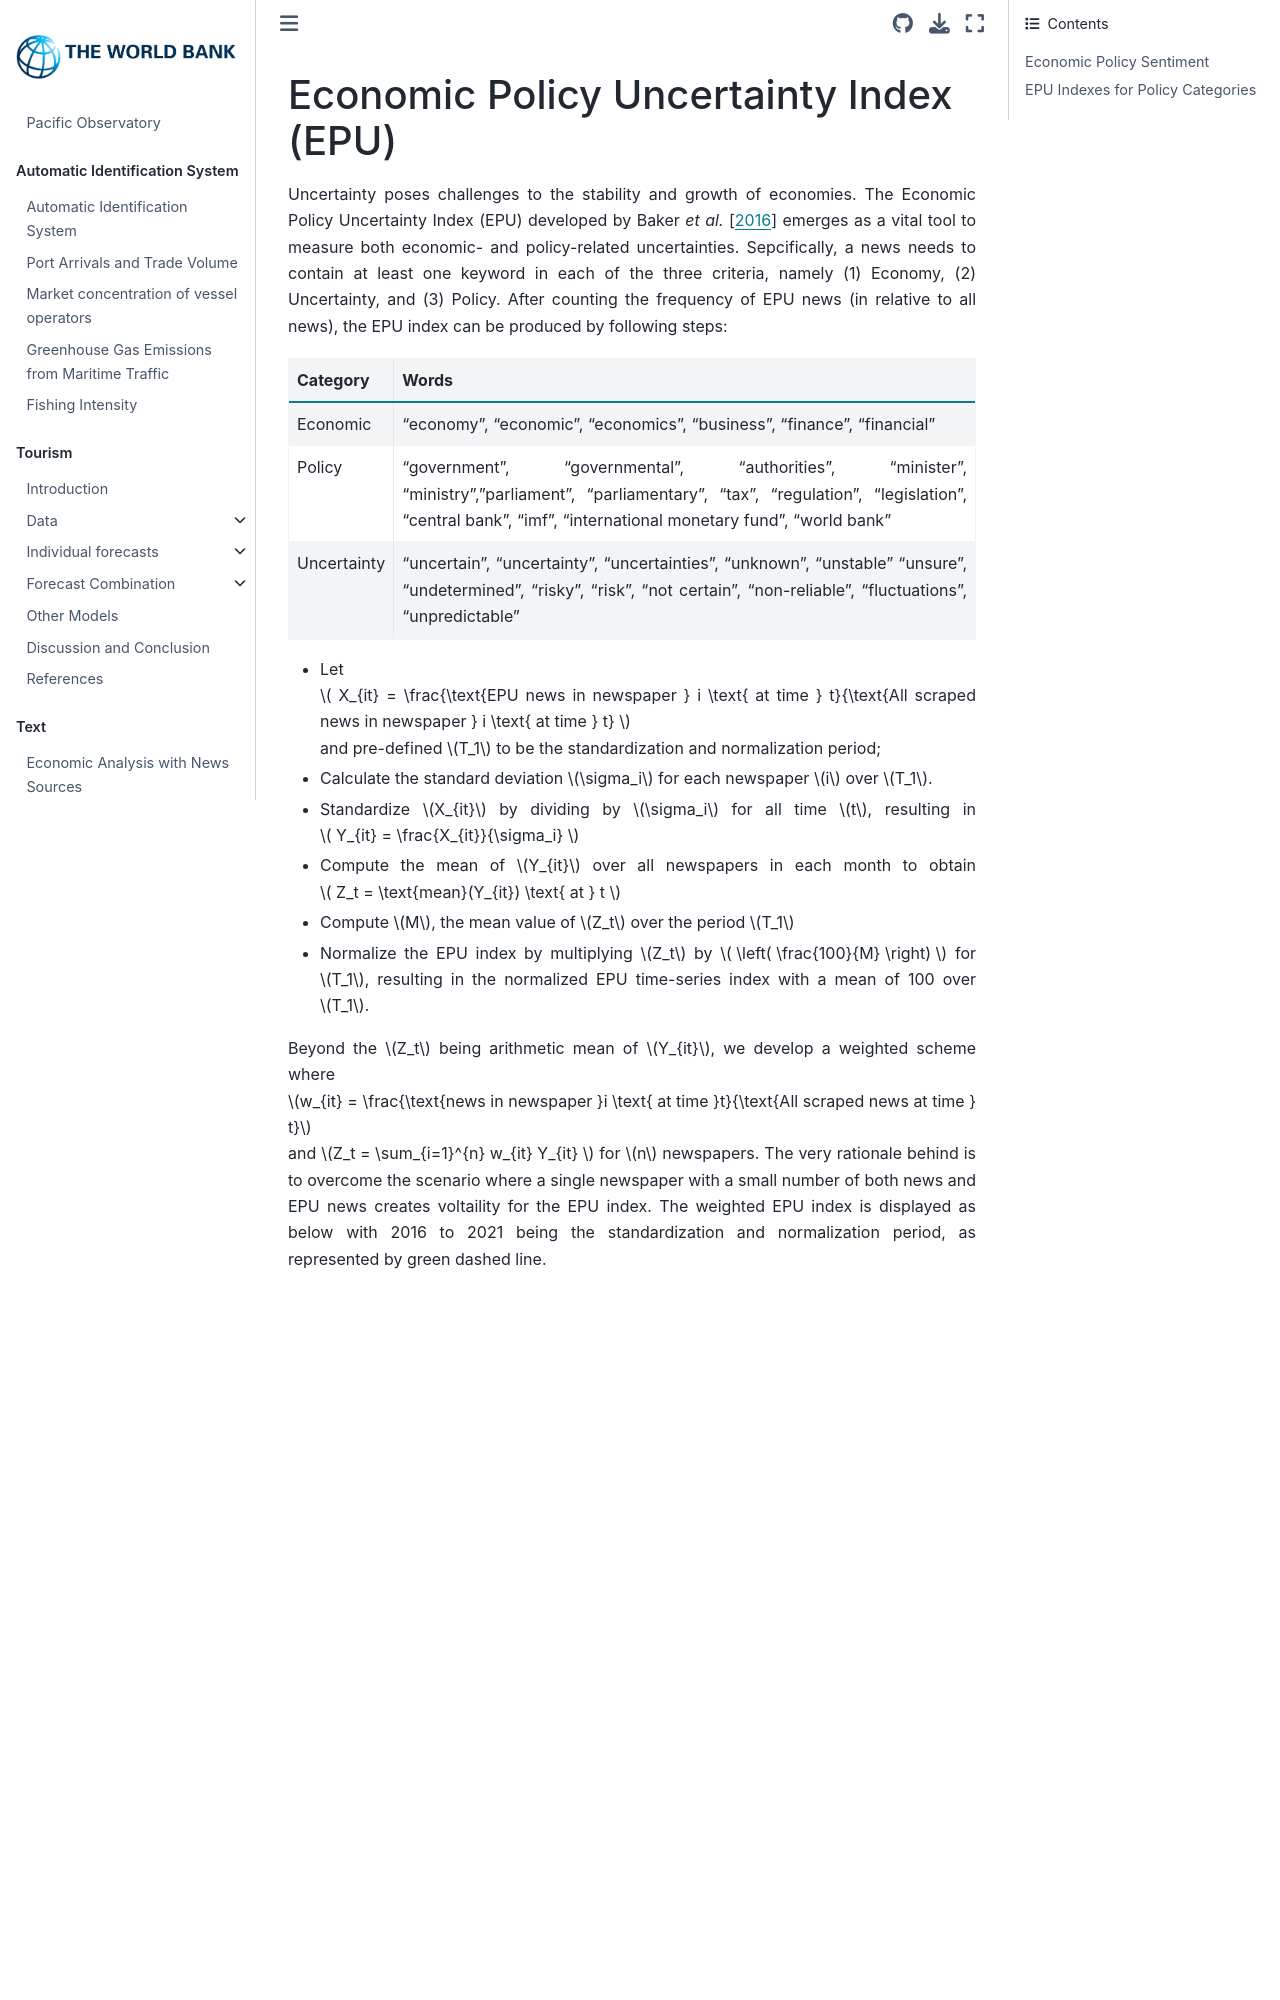

repository: worldbank/pacific-observatory · page: text/epu.html · generator: jekyll

# Economic Policy Uncertainty Index (EPU)

Uncertainty poses challenges to the stability and growth of economies. The Economic Policy Uncertainty Index (EPU) developed by {cite:t}`baker2016measuring` emerges as a vital tool to measure both economic- and policy-related uncertainties. Sepcifically, a news needs to contain at least one keyword in each of the three criteria, namely (1) Economy, (2) Uncertainty, and (3) Policy. After counting the frequency of EPU news (in relative to all news), the EPU index can be produced by following steps:

| Category      | Words |
| ----------- | ----------- |
| Economic     | "economy", "economic", "economics", "business", "finance", "financial"       |
| Policy   |     "government", "governmental", "authorities", "minister", "ministry","parliament", "parliamentary", "tax", "regulation", "legislation", "central bank", "imf", "international monetary fund",  "world bank" |
| Uncertainty |     "uncertain", "uncertainty", "uncertainties", "unknown", "unstable" "unsure", "undetermined", "risky", "risk", "not certain", "non-reliable", "fluctuations", "unpredictable" |

- Let $ X_{it} = \frac{\text{EPU news in newspaper } i \text{ at time } t}{\text{All scraped news in newspaper } i \text{ at time } t} $ and pre-defined $T_1$ to be the standardization and normalization period;

- Calculate the standard deviation $\sigma_i$ for each newspaper $i$ over $T_1$.

- Standardize $X_{it}$ by dividing by $\sigma_i$ for all time $t$, resulting in $ Y_{it} = \frac{X_{it}}{\sigma_i} $

- Compute the mean of $Y_{it}$ over all newspapers in each month to obtain $ Z_t = \text{mean}(Y_{it}) \text{ at } t $

- Compute $M$, the mean value of $Z_t$ over the period $T_1$

- Normalize the EPU index by multiplying $Z_t$ by $ \left( \frac{100}{M} \right) $ for $T_1$, resulting in the normalized EPU time-series index with a mean of 100 over $T_1$.
